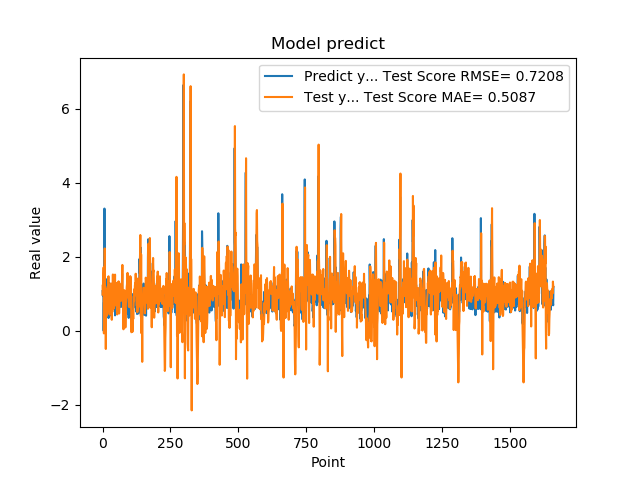

The table this chart was drawn from, first rows:
1.074290990829999792e+00, 9.832323409129322123e-01
9.521890282630000035e-01, 1.244734514309537410e+00
9.879170060160000766e-01, 1.066303802171517656e+00
1.011654973029999960e+00, 1.486092946438430040e+00
0.000000000000000000e+00, 1.716025805519410197e+00
7.643579840659999736e-01, -6.834939056604923124e-02
7.788103222849999119e-01, 3.990531207697728400e-01
3.306220054629999794e+00, 3.240404271412694048e-01
1.055441975589999970e+00, 2.228250555036254799e+00
7.543110251430000801e-01, 1.173619023293233976e+00
7.915459871289999283e-01, 9.142771915657059711e-01
1.409499049189999909e+00, 1.134178050219357026e+00
8.875439763070001042e-01, -4.903277492795438119e-01
6.401469707490000660e-01, 1.118696688234131820e+00
5.082880258560000808e-01, 1.063471808682725062e+00
8.640019893649999450e-01, 7.997773258646407868e-01
5.725920200349999822e-01, 4.056452226632174529e-01
8.469420075419999971e-01, 5.252069327678264843e-01
9.181020259860001032e-01, 8.617062374972221939e-01
7.976629734039999420e-01, 1.198097732544026517e+00
9.608020186419998776e-01, 1.034448905493978055e+00
9.555831551549999192e-01, 1.448209414670061479e+00
3.470349907879999862e-01, 1.474829699956279327e+00
9.546210169789999256e-01, 5.469652299940209739e-01
1.293938040730000072e+00, 1.042455601667370724e+00
5.251880288119999962e-01, 1.223726175236774516e+00
4.773890078070000542e-01, 4.415235964811691782e-01
1.275226235389999907e+00, 6.748008131651009878e-01
8.723750114439999814e-01, 1.177346276181410412e+00
8.355640172959999390e-01, 5.243271654757706290e-01
7.321749925609999377e-01, 1.041571205371409459e+00
7.640249729160000225e-01, 1.280117689943007342e+00
4.072830080990000323e-01, 7.207358404068788804e-01
4.752210080619999610e-01, 5.222994887812318909e-01
8.781340122220000488e-01, 2.985771129450185413e-01
7.414129972460000717e-01, 6.630809021480649212e-01
1.258002042770000051e+00, 5.127230269571186883e-01
1.069700956339999953e+00, 1.222313457944996351e+00
7.274609804150000691e-01, 1.524275446250026311e+00
7.892770171170000459e-01, 1.198828197238239968e+00
6.237750053410000550e-01, 1.359259577811638975e+00
6.914690136910000007e-01, 6.034226338837829218e-01
8.557710051540000640e-01, 6.903780029243778982e-01
7.093830108640000187e-01, 1.103847306578202181e+00
1.014547944070000041e+00, 9.313161864260766087e-01
1.115731000900000103e+00, 1.296325176003375379e+00
4.182830154900000208e-01, 1.520567579309975326e+00
1.002280950550000105e+00, 6.880647559850249229e-01
1.218860983849999968e+00, 1.246321124340972641e+00
1.143296003339999922e+00, 1.274680690508084080e+00
6.528189778330000248e-01, 1.105169906705083305e+00
6.746559739110000731e-01, 1.291426781479874775e+00
6.009536385540000802e-01, 1.012633995258310105e+00
6.694570183749999348e-01, 5.128815439151018785e-01
6.538079977039999990e-01, 4.446829646873931563e-01
7.814120054240000224e-01, 8.048386968514383843e-01
1.206303954120000022e+00, 9.255227397923093680e-01
8.469259738919999725e-01, 1.302663962540806519e+00
8.286409974099999687e-01, 1.197170820718430617e+00
6.482390165329999787e-01, 1.338953890399634972e+00
5.623700022700000023e-01, 1.151979441352962263e+00
... 1,599 more rows
